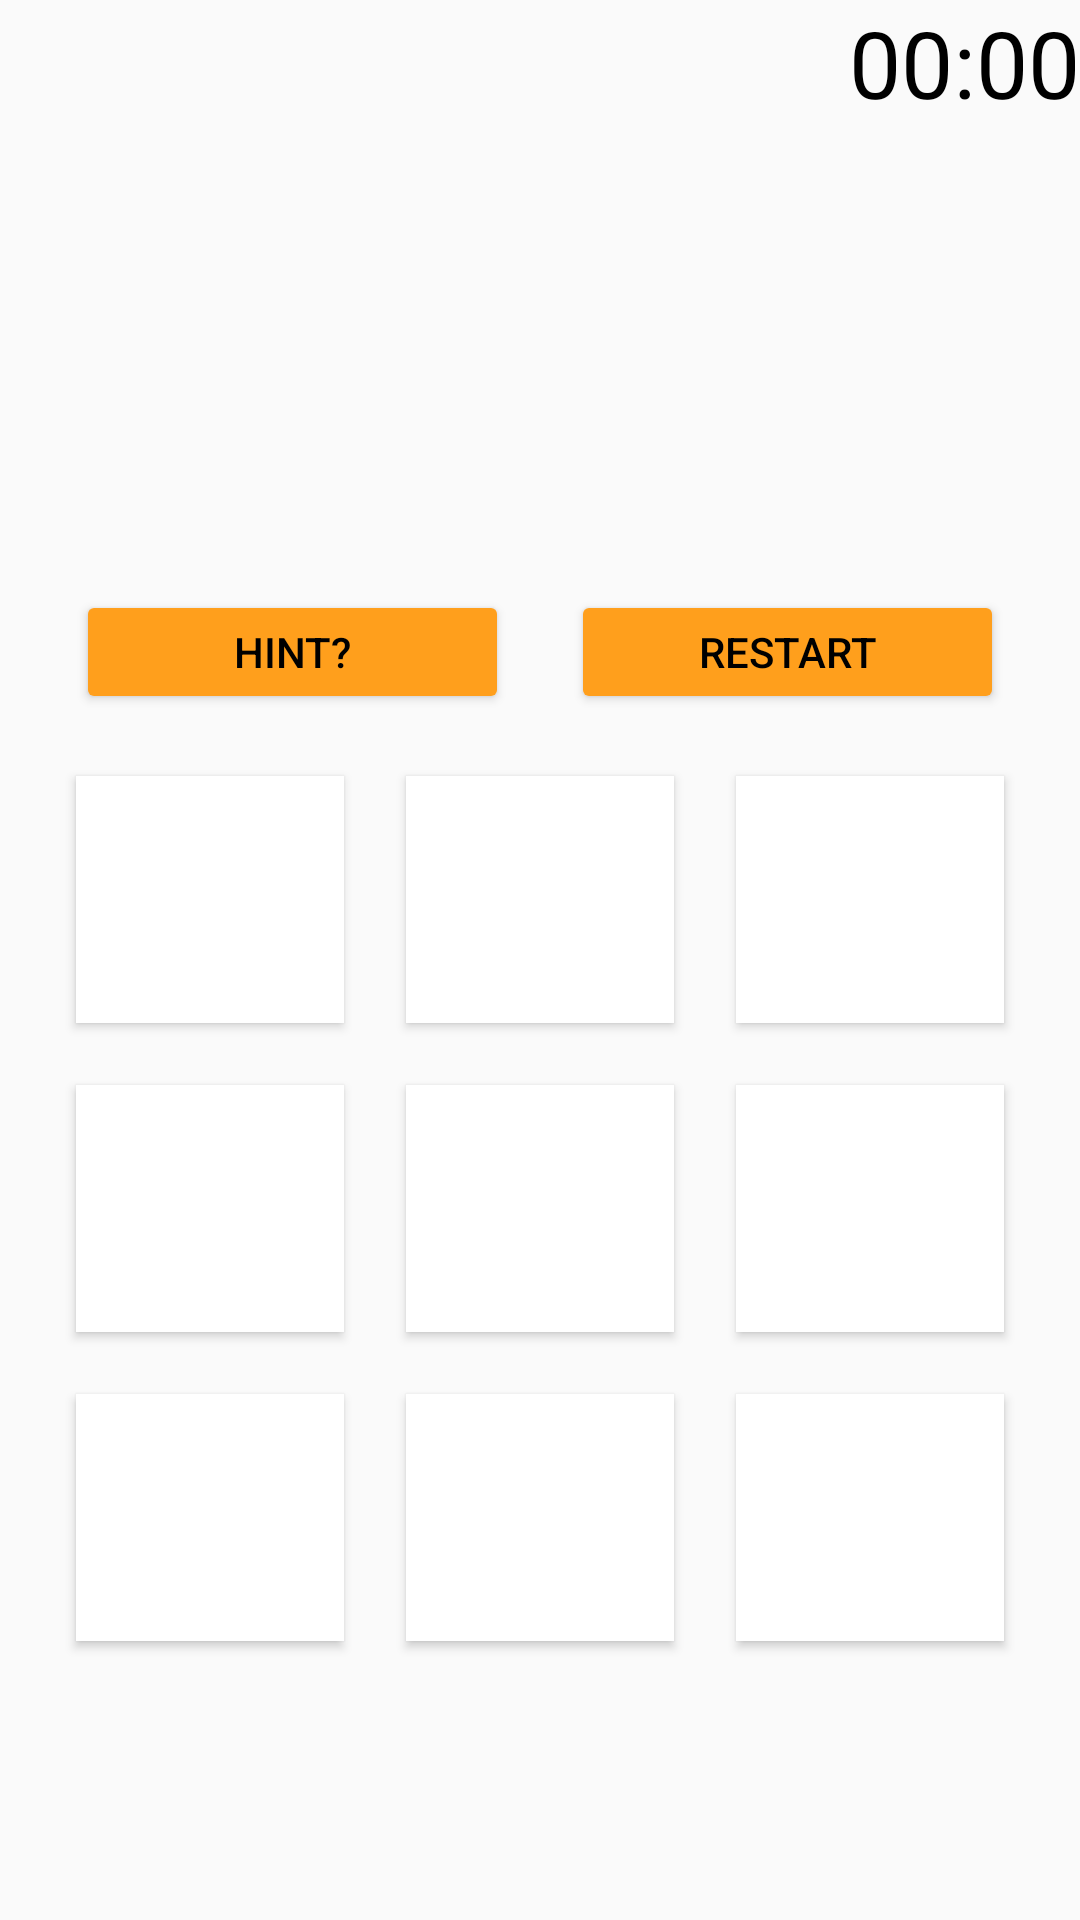

Android layout source for this screen:
<!-- AndroidManifest.xml: application theme DefaultTheme -->
<!-- res/layout/fragment_game.xml -->
<?xml version="1.0" encoding="utf-8"?>
<TableLayout xmlns:android="http://schemas.android.com/apk/res/android"
             android:layout_width="match_parent"
             android:layout_height="match_parent"
             android:gravity="center"
             >

    <TableRow
            android:layout_width="match_parent"
            android:layout_height="match_parent"
            android:gravity="end"
            android:layout_marginBottom="5pt">

        <Chronometer
                android:layout_width="wrap_content"
                android:layout_height="wrap_content"
                android:gravity="end"
                android:textSize="15pt"
                android:id="@+id/timeCounter"/>
    </TableRow>
    <TableRow
            android:layout_width="match_parent"
            android:layout_height="match_parent"
            android:gravity="center"
            android:layout_marginBottom="5pt">

        <TextView
                android:layout_width="match_parent"
                android:layout_height="wrap_content"
                android:layout_weight="3"
                android:gravity="center"
                android:textSize="15pt"
                android:id="@+id/gameStatus"/>
    </TableRow>


    <TableLayout xmlns:android="http://schemas.android.com/apk/res/android"
                 android:layout_width="match_parent"
                 android:layout_height="match_parent"
                 android:gravity="center"
                 android:paddingStart="15dp"
                 android:paddingEnd="15dp"
                 >
        <TableRow
                android:layout_width="match_parent"
                android:layout_height="match_parent"
                android:gravity="center">
            <Button
                    android:text="@string/buttonHintText"
                    android:layout_width="30pt"
                    android:layout_height="20pt"
                    android:layout_margin="5pt"
                    android:layout_weight="1"
                    android:id="@+id/buHint"/>
            <Button
                    android:text="@string/buttonRestartText"
                    android:layout_width="30pt"
                    android:layout_height="20pt"
                    android:layout_margin="5pt"
                    android:layout_weight="1"
                    android:id="@+id/buRestart"/>
        </TableRow>
        <TableRow
                android:layout_width="match_parent"
                android:layout_height="match_parent"
                android:gravity="center">
            <Button
                    android:layout_width="40pt"
                    android:layout_height="40pt"
                    android:background="@android:color/white"
                    android:layout_margin="5pt"
                    android:layout_weight="1"
                    android:id="@+id/bu1"/>
            <Button
                    android:layout_width="40pt"
                    android:layout_height="40pt"
                    android:background="@android:color/white"
                    android:layout_margin="5pt"
                    android:layout_weight="1"
                    android:id="@+id/bu2"/>
            <Button
                    android:layout_width="40pt"
                    android:layout_height="40pt"
                    android:background="@android:color/white"
                    android:layout_margin="5pt"
                    android:layout_weight="1"
                    android:id="@+id/bu3"/>
        </TableRow>
        <TableRow
                android:layout_width="match_parent"
                android:layout_height="match_parent"
                android:gravity="center">
            <Button
                    android:layout_width="40pt"
                    android:layout_height="40pt"
                    android:background="@android:color/white"
                    android:layout_margin="5pt"
                    android:layout_weight="1"
                    android:id="@+id/bu4"/>
            <Button
                    android:layout_width="40pt"
                    android:layout_height="40pt"
                    android:background="@android:color/white"
                    android:layout_margin="5pt"
                    android:layout_weight="1"
                    android:id="@+id/bu5"/>
            <Button
                    android:layout_width="40pt"
                    android:layout_height="40pt"
                    android:background="@android:color/white"
                    android:layout_margin="5pt"
                    android:layout_weight="1"
                    android:id="@+id/bu6"/>
        </TableRow>
        <TableRow
                android:layout_width="match_parent"
                android:layout_height="match_parent"
                android:gravity="center">
            <Button
                    android:layout_width="40pt"
                    android:layout_height="40pt"
                    android:background="@android:color/white"
                    android:layout_margin="5pt"
                    android:layout_weight="1"
                    android:id="@+id/bu7"/>
            <Button
                    android:layout_width="40pt"
                    android:layout_height="40pt"
                    android:background="@android:color/white"
                    android:layout_margin="5pt"
                    android:layout_weight="1"
                    android:id="@+id/bu8"/>
            <Button
                    android:layout_width="40pt"
                    android:layout_height="40pt"
                    android:background="@android:color/white"
                    android:layout_margin="5pt"
                    android:layout_weight="1"
                    android:id="@+id/bu9"/>
        </TableRow>
    </TableLayout>
</TableLayout>
<!-- resources referenced by this layout -->
<resources>
  <string name="buttonHintText">HINT?</string>
  <string name="buttonRestartText">RESTART</string>
  <style name="DefaultTheme" parent="Theme.AppCompat.Light.DarkActionBar">
          <item name="colorPrimary">@color/defaultPrimary</item>
          <item name="colorPrimaryDark">@color/defaultPrimaryDark</item>
          <item name="colorAccent">@color/defaultAccent</item>
  
          
          <item name="android:textColor">@color/defaultPrimaryText</item>
          <item name="android:textColorPrimary">@color/defaultPrimaryText</item>
          <item name="android:textColorSecondary">@color/defaultPrimaryText</item>
          <item name="android:textColorTertiary">@color/defaultPrimaryText</item>
          <item name="android:textColorPrimaryInverse">@color/defaultPrimaryText</item>
          <item name="android:textColorSecondaryInverse">@color/defaultPrimaryText</item>
          <item name="android:textColorTertiaryInverse">@color/defaultPrimaryText</item>
          <item name="android:textColorHint">@color/defaultPrimaryText</item>
          <item name="textColorAlertDialogListItem">@color/defaultPrimaryText</item>
  
          <item name="colorButtonNormal">@color/defaultPrimaryButton</item>
      </style>
  <color name="defaultPrimary">#008577</color>
  <color name="defaultPrimaryDark">#00574B</color>
  <color name="defaultAccent">#D81B60</color>
  <color name="defaultPrimaryText">#000000</color>
  <color name="defaultPrimaryButton">#FF9F1C</color>
</resources>
